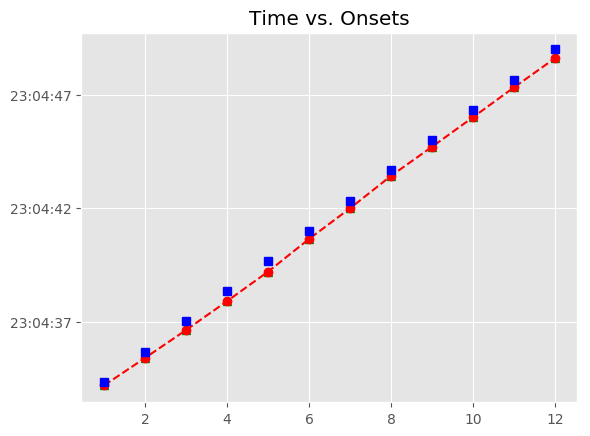

The file beside this chart, header and first rows:
, Asynchrony, Tap Onset, Test, True Onset, User ID, IOI, Max, Min, Sanitized Tap Onset, Sanitized Asynchrony, Sanitized Mean Asynchrony, Sanitized Std Dev Asynchrony, Mean Asynchrony, Std Dev Asynchrony, Missed Taps, Phase Correction Response
1, -152.8, 2018-07-20 23:04:34.188394, H1a1, 2018-07-20 23:04:34.341229, 129, 1327, 2018-07-20 23:04:35.004927, 2018-07-20 23:04:33.677301, 2018-07-20 23:04:34.188394, -152.8, -336.9, 85.9, -336.9, 85.9, 0, -115.5
2, -268.3, 2018-07-20 23:04:35.400306, H1a1, 2018-07-20 23:04:35.668626, 129, 1343, 2018-07-20 23:04:36.340261, 2018-07-20 23:04:35.004927, 2018-07-20 23:04:35.400306, -268.3, -336.9, 85.9, -336.9, 85.9, 0, -115.2
3, -383.5, 2018-07-20 23:04:36.628417, H1a1, 2018-07-20 23:04:37.011896, 129, 1327, 2018-07-20 23:04:37.675641, 2018-07-20 23:04:36.340261, 2018-07-20 23:04:36.628417, -383.5, -336.9, 85.9, -336.9, 85.9, 0, -54.25
4, -437.7, 2018-07-20 23:04:37.901659, H1a1, 2018-07-20 23:04:38.339387, 129, 1327, 2018-07-20 23:04:39.003134, 2018-07-20 23:04:37.675641, 2018-07-20 23:04:37.901659, -437.7, -336.9, 85.9, -336.9, 85.9, 0, -29.75
5, -467.5, 2018-07-20 23:04:39.199398, H1a1, 2018-07-20 23:04:39.666881, 129, 1343, 2018-07-20 23:04:40.338573, 2018-07-20 23:04:39.003134, 2018-07-20 23:04:39.199398, -467.5, -336.9, 85.9, -336.9, 85.9, 0, 97.81
6, -369.7, 2018-07-20 23:04:40.640594, H1a1, 2018-07-20 23:04:41.010265, 129, 1327, 2018-07-20 23:04:41.674004, 2018-07-20 23:04:40.338573, 2018-07-20 23:04:40.640594, -369.7, -336.9, 85.9, -336.9, 85.9, 0, 23.52
7, -346.1, 2018-07-20 23:04:41.991594, H1a1, 2018-07-20 23:04:42.337743, 129, 1327, 2018-07-20 23:04:43.001448, 2018-07-20 23:04:41.674004, 2018-07-20 23:04:41.991594, -346.1, -336.9, 85.9, -336.9, 85.9, 0, 101.2
8, -244.9, 2018-07-20 23:04:43.420234, H1a1, 2018-07-20 23:04:43.665152, 129, 1343, 2018-07-20 23:04:44.336816, 2018-07-20 23:04:43.001448, 2018-07-20 23:04:43.420234, -244.9, -336.9, 85.9, -336.9, 85.9, 0, -61.87
9, -306.8, 2018-07-20 23:04:44.701692, H1a1, 2018-07-20 23:04:45.008481, 129, 1328, 2018-07-20 23:04:45.672282, 2018-07-20 23:04:44.336816, 2018-07-20 23:04:44.701692, -306.8, -336.9, 85.9, -336.9, 85.9, 0, -25.61
10, -332.4, 2018-07-20 23:04:46.003687, H1a1, 2018-07-20 23:04:46.336083, 129, 1327, 2018-07-20 23:04:46.999810, 2018-07-20 23:04:45.672282, 2018-07-20 23:04:46.003687, -332.4, -336.9, 85.9, -336.9, 85.9, 0, -13.09
11, -345.5, 2018-07-20 23:04:47.318050, H1a1, 2018-07-20 23:04:47.663537, 129, 1328, 2018-07-20 23:04:48.327349, 2018-07-20 23:04:46.999810, 2018-07-20 23:04:47.318050, -345.5, -336.9, 85.9, -336.9, 85.9, 0, -42.17
12, -387.7, 2018-07-20 23:04:48.603505, H1a1, 2018-07-20 23:04:48.991160, 129, 1343, 2018-07-20 23:04:49.662785, 2018-07-20 23:04:48.327349, 2018-07-20 23:04:48.603505, -387.7, -336.9, 85.9, -336.9, 85.9, 0, 
